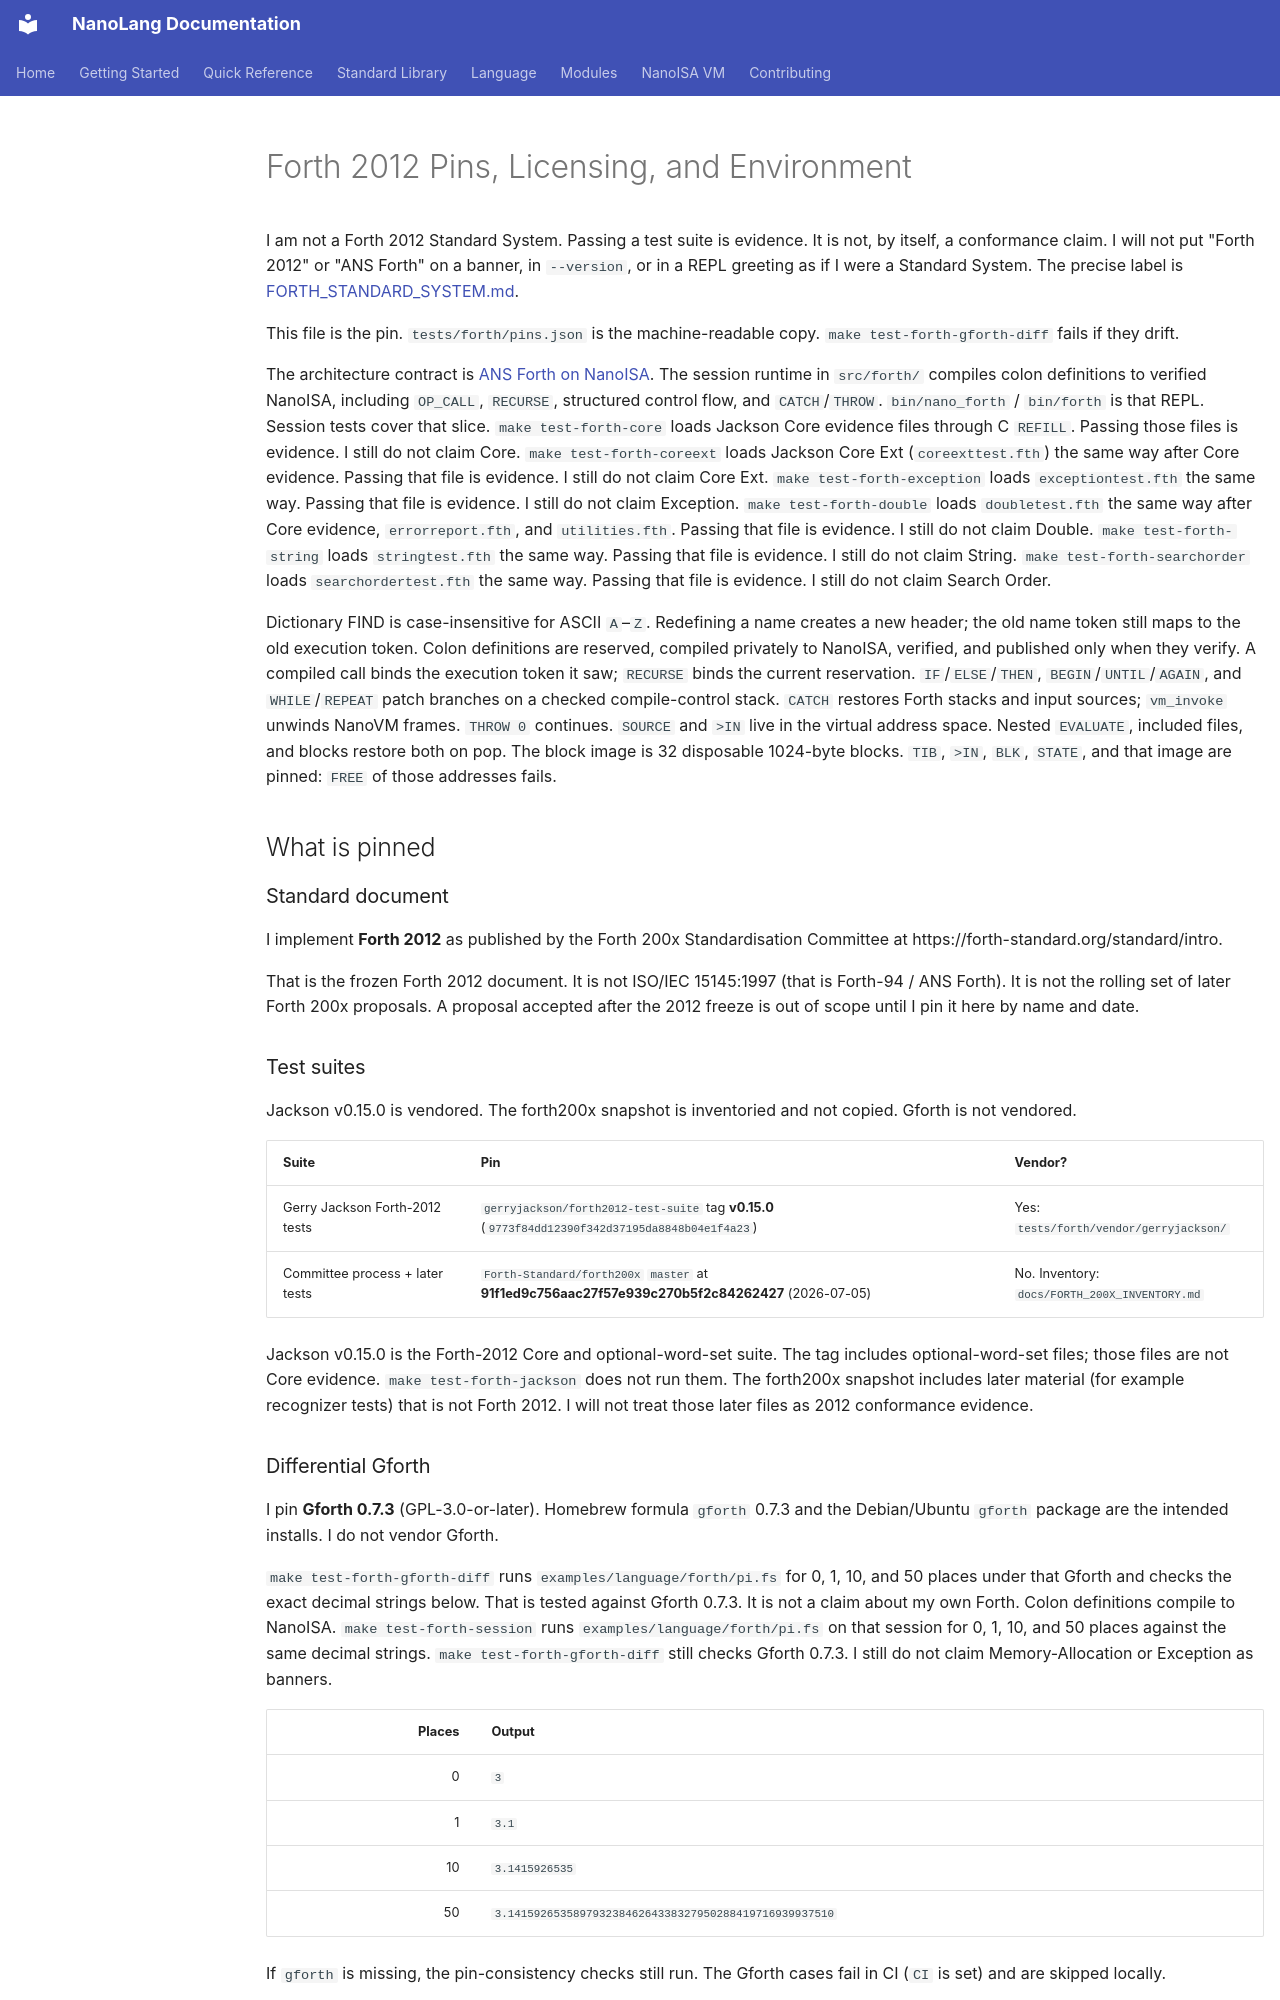

repository: jordanhubbard/nanolang · page: FORTH_2012/index.html · generator: mkdocs

# Forth 2012 Pins, Licensing, and Environment

I am not a Forth 2012 Standard System. Passing a test suite is evidence. It is
not, by itself, a conformance claim. I will not put "Forth 2012" or "ANS Forth"
on a banner, in `--version`, or in a REPL greeting as if I were a Standard
System. The precise label is [FORTH_STANDARD_SYSTEM.md](FORTH_STANDARD_SYSTEM.md).

This file is the pin. `tests/forth/pins.json` is the machine-readable copy.
`make test-forth-gforth-diff` fails if they drift.

The architecture contract is
[ANS Forth on NanoISA](superpowers/specs/2026-08-30-ans-forth-nanoisa-design.md).
The session runtime in `src/forth/` compiles colon definitions to verified
NanoISA, including `OP_CALL`, `RECURSE`, structured control flow, and
`CATCH`/`THROW`. `bin/nano_forth` / `bin/forth` is that REPL. Session tests
cover that slice. `make test-forth-core` loads Jackson Core evidence files
through C `REFILL`. Passing those files is evidence. I still do not claim Core.
`make test-forth-coreext` loads Jackson Core Ext (`coreexttest.fth`) the same
way after Core evidence. Passing that file is evidence. I still do not claim
Core Ext. `make test-forth-exception` loads `exceptiontest.fth` the same way.
Passing that file is evidence. I still do not claim Exception.
`make test-forth-double` loads `doubletest.fth` the same way after Core
evidence, `errorreport.fth`, and `utilities.fth`. Passing that file is
evidence. I still do not claim Double. `make test-forth-string` loads
`stringtest.fth` the same way. Passing that file is evidence. I still do
not claim String. `make test-forth-searchorder` loads `searchordertest.fth`
the same way. Passing that file is evidence. I still do not claim Search
Order.

Dictionary FIND is case-insensitive for ASCII `A`–`Z`. Redefining a name
creates a new header; the old name token still maps to the old execution
token. Colon definitions are reserved, compiled privately to NanoISA, verified,
and published only when they verify. A compiled call binds the execution token
it saw; `RECURSE` binds the current reservation. `IF`/`ELSE`/`THEN`,
`BEGIN`/`UNTIL`/`AGAIN`, and `WHILE`/`REPEAT` patch branches on a checked
compile-control stack. `CATCH` restores Forth stacks and input sources;
`vm_invoke` unwinds NanoVM frames. `THROW 0` continues. `SOURCE` and `>IN`
live in the virtual address space. Nested
`EVALUATE`, included files, and blocks restore both on pop. The block image
is 32 disposable 1024-byte blocks. `TIB`, `>IN`, `BLK`, `STATE`, and that
image are pinned: `FREE` of those addresses fails.

## What is pinned

### Standard document

I implement **Forth 2012** as published by the Forth 200x Standardisation
Committee at https://forth-standard.org/standard/intro.

That is the frozen Forth 2012 document. It is not ISO/IEC 15145:1997 (that is
Forth-94 / ANS Forth). It is not the rolling set of later Forth 200x proposals.
A proposal accepted after the 2012 freeze is out of scope until I pin it here
by name and date.

### Test suites

Jackson v0.15.0 is vendored. The forth200x snapshot is inventoried and not
copied. Gforth is not vendored.

| Suite | Pin | Vendor? |
| --- | --- | --- |
| Gerry Jackson Forth-2012 tests | `gerryjackson/forth2012-test-suite` tag **v0.15.0** (`9773f84dd12390f342d37195da8848b04e1f4a23`) | Yes: `tests/forth/vendor/gerryjackson/` |
| Committee process + later tests | `Forth-Standard/forth200x` `master` at **91f1ed9c756aac27f57e939c270b5f2c84262427** (2026-07-05) | No. Inventory: `docs/FORTH_200X_INVENTORY.md` |

Jackson v0.15.0 is the Forth-2012 Core and optional-word-set suite. The tag
includes optional-word-set files; those files are not Core evidence.
`make test-forth-jackson` does not run them. The forth200x snapshot includes
later material (for example recognizer tests) that is not Forth 2012. I will
not treat those later files as 2012 conformance evidence.
